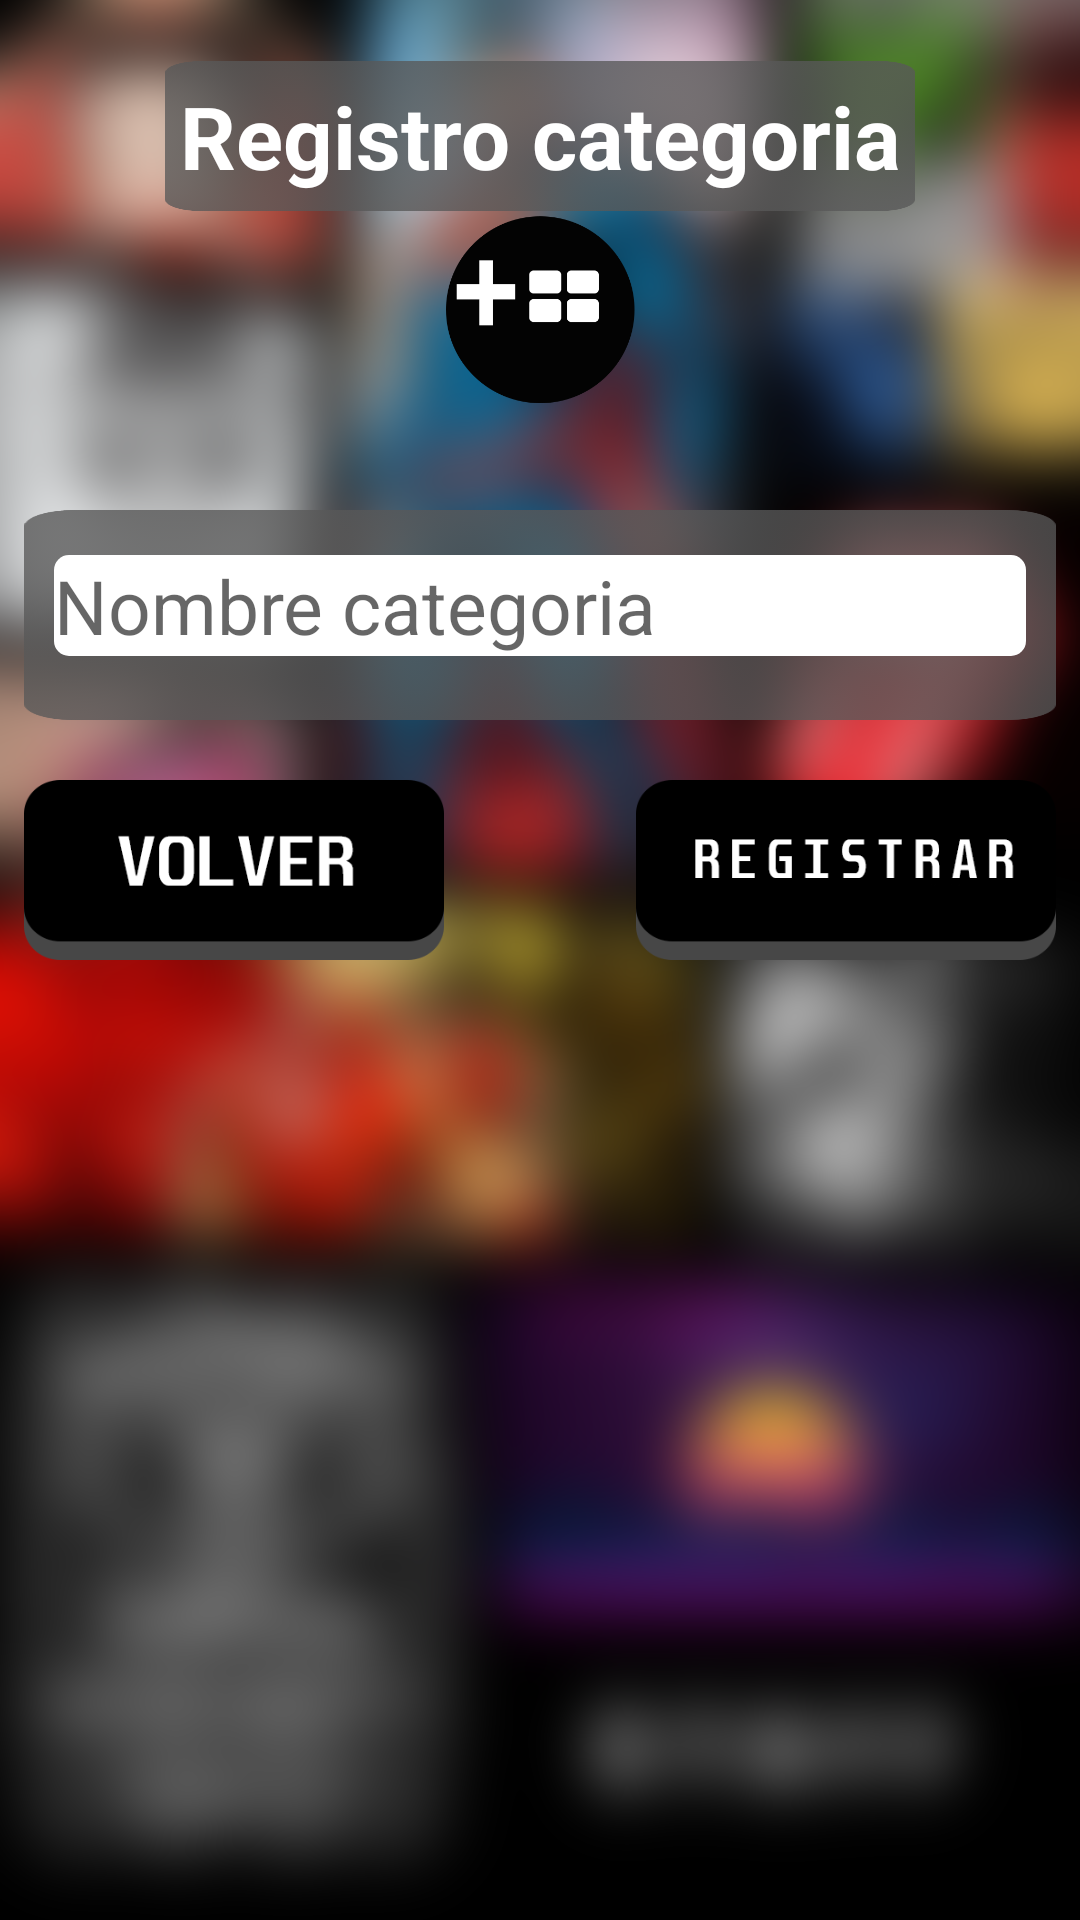

Write the Android layout XML for this screen, with the resource values it uses.
<!-- AndroidManifest.xml: application theme Theme.ProyectoAppMovil -->
<!-- res/layout/activity_registrar_categoria.xml -->
<?xml version="1.0" encoding="utf-8"?>
<LinearLayout xmlns:android="http://schemas.android.com/apk/res/android"
    xmlns:app="http://schemas.android.com/apk/res-auto"
    xmlns:tools="http://schemas.android.com/tools"
    android:layout_width="match_parent"
    android:layout_height="match_parent"
    android:orientation="vertical"
    android:background="@drawable/backgrounesenfocado"
    tools:context=".view.RegistrarCategoriaActivity">
    <ScrollView
        android:id="@+id/login_form"
        android:layout_width="match_parent"
        android:layout_height="match_parent">
        <LinearLayout

            android:layout_width="match_parent"
            android:layout_height="wrap_content"
            android:orientation="vertical">

            <FrameLayout
                android:layout_width="match_parent"
                android:layout_height="150dp">


                <TextView
                    android:textColor="@color/white"
                    android:background="@drawable/fondoborde"
                    android:layout_width="250dp"
                    android:layout_height="50dp"
                    android:layout_gravity="center"
                    android:layout_marginTop="-30dp"
                    android:gravity="center"
                    android:text="Registro categoria"
                    android:textSize="29sp"
                    android:textStyle="bold" />

                <ImageView
                    android:layout_width="70dp"
                    android:layout_height="70dp"
                    android:layout_gravity="center"
                    android:layout_marginTop="30dp"
                    android:background="@drawable/mascategoria" />
                <TextView
                    android:visibility="invisible"
                    android:id="@+id/select_user"
                    android:layout_width="wrap_content"
                    android:layout_height="wrap_content">

                </TextView>
            </FrameLayout>
            <FrameLayout
                android:layout_marginTop="20dp"
                android:layout_width="match_parent"
                android:layout_height="70dp"
                android:layout_marginRight="8dp"
                android:layout_marginLeft="8dp"
                android:background="@drawable/fondoborde"
                >

                <LinearLayout
                    android:layout_width="match_parent"
                    android:layout_height="match_parent"
                    android:orientation="vertical">

                    <EditText
                        android:id="@+id/txt_categoria"
                        android:layout_width="match_parent"
                        android:layout_height="wrap_content"
                        android:layout_marginLeft="10dp"
                        android:layout_marginTop="15dp"
                        android:layout_marginRight="10dp"
                        android:background="@drawable/color_fondo"
                        android:hint="Nombre categoria"
                        android:inputType="textPersonName"
                        android:textSize="25sp" />

                </LinearLayout>

            </FrameLayout>

            <FrameLayout
                android:layout_marginTop="20dp"
                android:layout_width="match_parent"
                android:layout_height="wrap_content"
                android:layout_gravity="center"
                android:layout_marginRight="8dp"
                android:layout_marginLeft="8dp"
                >

                <Button
                    android:background="@drawable/animar_boton_registrar"
                    android:onClick="registrar"
                    android:id="@+id/btnregistrar"
                    android:layout_width="140dp"
                    android:layout_height="60dp"
                    android:layout_gravity="right"
                    android:textAllCaps="false"
                    android:textSize="18sp" />

                <Button
                    android:background="@drawable/animar_boton_volver"
                    android:onClick="volverpantalla"
                    android:id="@+id/btnsesion"
                    android:layout_width="140dp"
                    android:layout_height="60dp"
                    android:layout_gravity="left"
                    android:textAllCaps="false"
                    android:textSize="18sp"/>

            </FrameLayout>
        </LinearLayout>
    </ScrollView>
</LinearLayout>
<!-- resources referenced by this layout -->
<resources>
  <!-- drawable animar_boton_registrar (drawable) -->
  <?xml version="1.0" encoding="utf-8"?>
  <selector xmlns:android="http://schemas.android.com/apk/res/android">
      <item android:drawable="@drawable/registrar2" android:state_pressed="true"></item>
      <item android:drawable="@drawable/registrar1"></item>
  </selector>
  <!-- drawable animar_boton_volver (drawable) -->
  <?xml version="1.0" encoding="utf-8"?>
  <selector xmlns:android="http://schemas.android.com/apk/res/android">
      <item android:drawable="@drawable/volver2" android:state_pressed="true"></item>
      <item android:drawable="@drawable/volver1"></item>
  </selector>
  <!-- drawable backgrounesenfocado: png bitmap (drawable, 765116 bytes) -->
  <!-- drawable color_fondo (drawable) -->
  <?xml version="1.0" encoding="utf-8"?>
  <shape xmlns:android="http://schemas.android.com/apk/res/android">
      <solid android:color="#FFFfff  "></solid>
      <corners android:radius="5dp"></corners>
  </shape>
  <!-- drawable fondoborde: png bitmap (drawable-v24, 6716 bytes) -->
  <!-- drawable mascategoria: png bitmap (drawable, 11783 bytes) -->
  <style name="Theme.ProyectoAppMovil" parent="Theme.AppCompat.Light.NoActionBar">
          
          <item name="colorPrimary">@color/purple_500</item>
          <item name="colorPrimaryVariant">@color/purple_700</item>
          <item name="colorOnPrimary">@color/white</item>
          
          <item name="colorSecondary">@color/teal_200</item>
          <item name="colorSecondaryVariant">@color/teal_700</item>
          <item name="colorOnSecondary">@color/black</item>
          
          <item name="android:statusBarColor" tools:targetApi="l">?attr/colorPrimaryVariant</item>
          
      </style>
  <!-- drawable registrar2: png bitmap (drawable-v24, 7477 bytes) -->
  <!-- drawable registrar1: png bitmap (drawable-v24, 7498 bytes) -->
  <!-- drawable volver2: png bitmap (drawable-v24, 7338 bytes) -->
  <!-- drawable volver1: png bitmap (drawable-v24, 7392 bytes) -->
  <!-- not gathered from this repository: default colours our renderer supplied (Android Studio template values) -->
  <color name="purple_500">#FF6200EE</color>
  <color name="purple_700">#FF3700B3</color>
  <color name="teal_200">#FF03DAC5</color>
  <color name="teal_700">#FF018786</color>
  <color name="black">#FF000000</color>
  <color name="white">#FFFFFFFF</color>
</resources>
